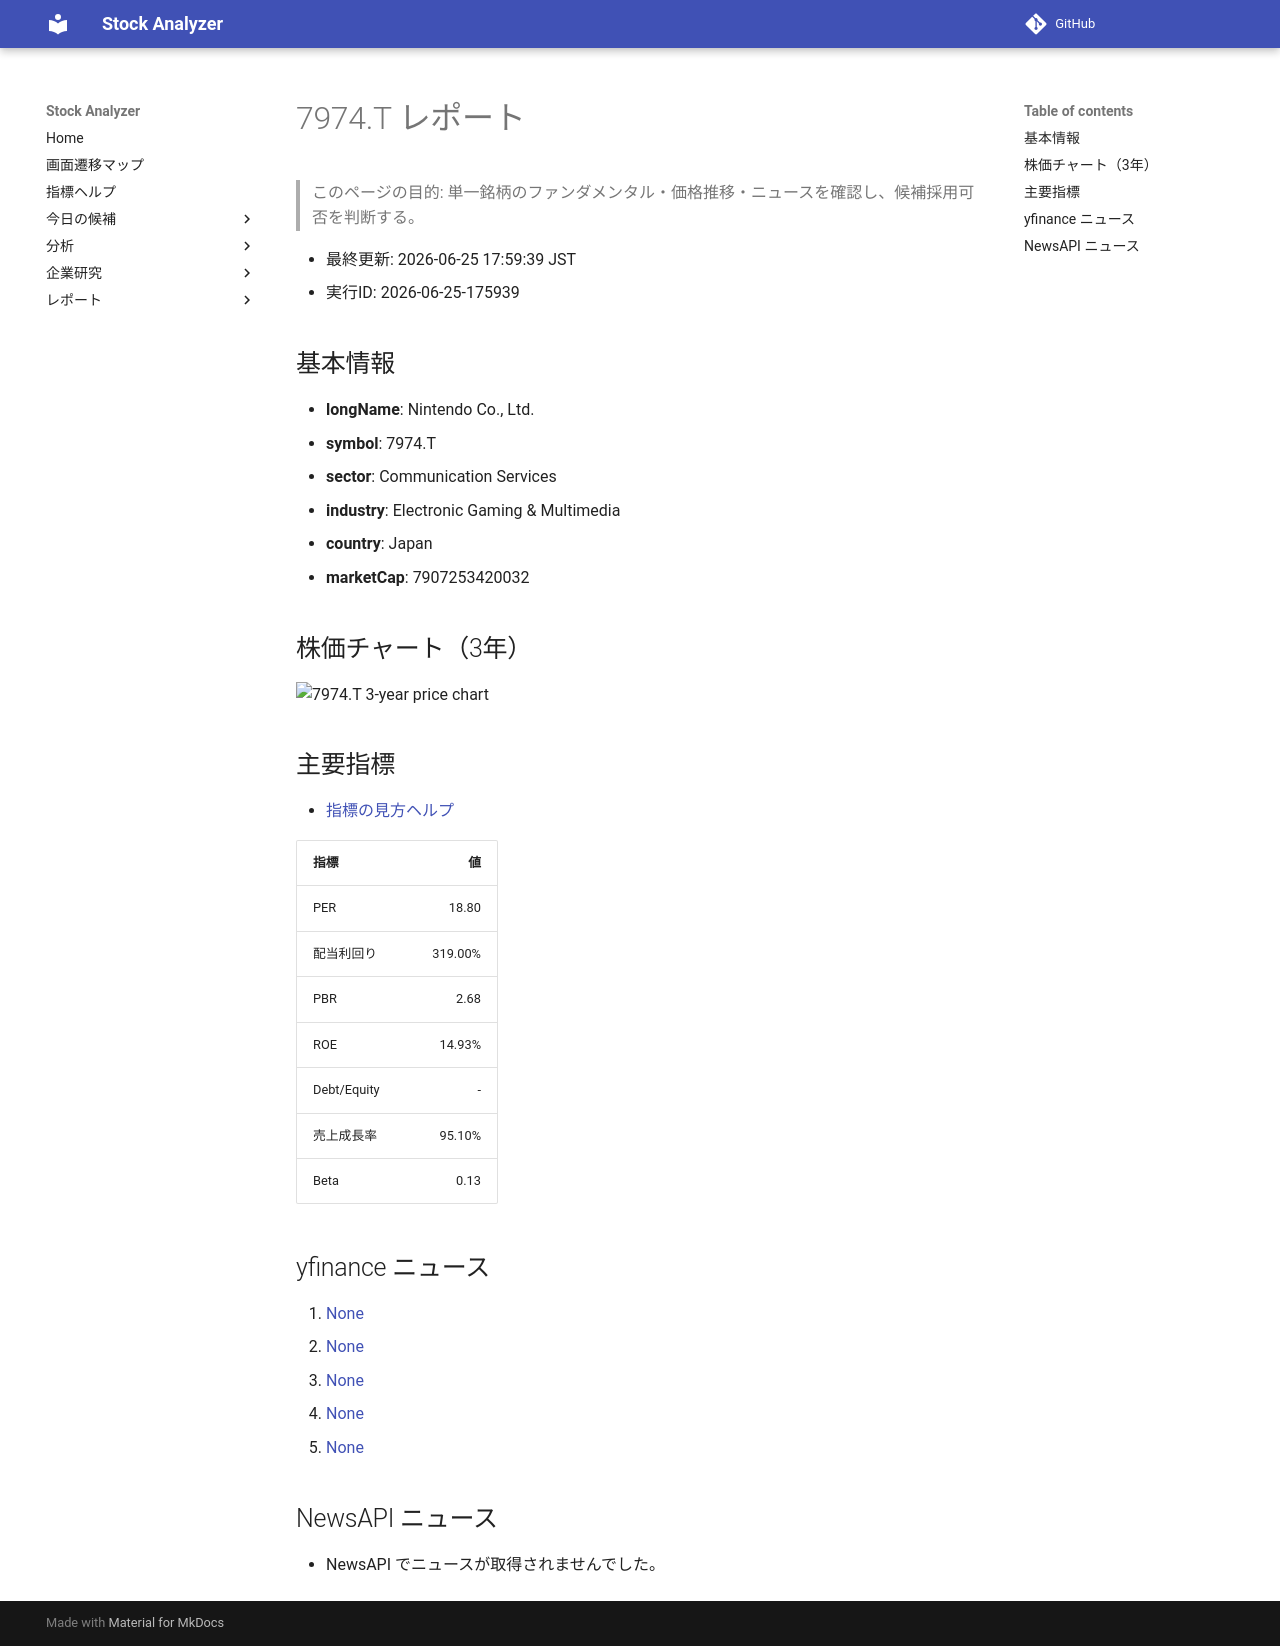

repository: Yumi-note/Making-APP · page: reports/2026-06-25/175939/7974_T/index.html · generator: mkdocs

# 7974.T レポート

> このページの目的: 単一銘柄のファンダメンタル・価格推移・ニュースを確認し、候補採用可否を判断する。

- 最終更新: 2026-06-25 17:59:39 JST
- 実行ID: 2026-06-25-175939

## 基本情報

- **longName**: Nintendo Co., Ltd.
- **symbol**: 7974.T
- **sector**: Communication Services
- **industry**: Electronic Gaming & Multimedia
- **country**: Japan
- **marketCap**: 7907253420032

## 株価チャート（3年）

![7974.T 3-year price chart](7974_T_3y.png)

## 主要指標

- [指標の見方ヘルプ](../../../../indicators.md)

| 指標 | 値 |
|---|---:|
| PER | 18.80 |
| 配当利回り | 319.00% |
| PBR | 2.68 |
| ROE | 14.93% |
| Debt/Equity | - |
| 売上成長率 | 95.10% |
| Beta | 0.13 |

## yfinance ニュース

1. [None](None)
2. [None](None)
3. [None](None)
4. [None](None)
5. [None](None)

## NewsAPI ニュース

- NewsAPI でニュースが取得されませんでした。
